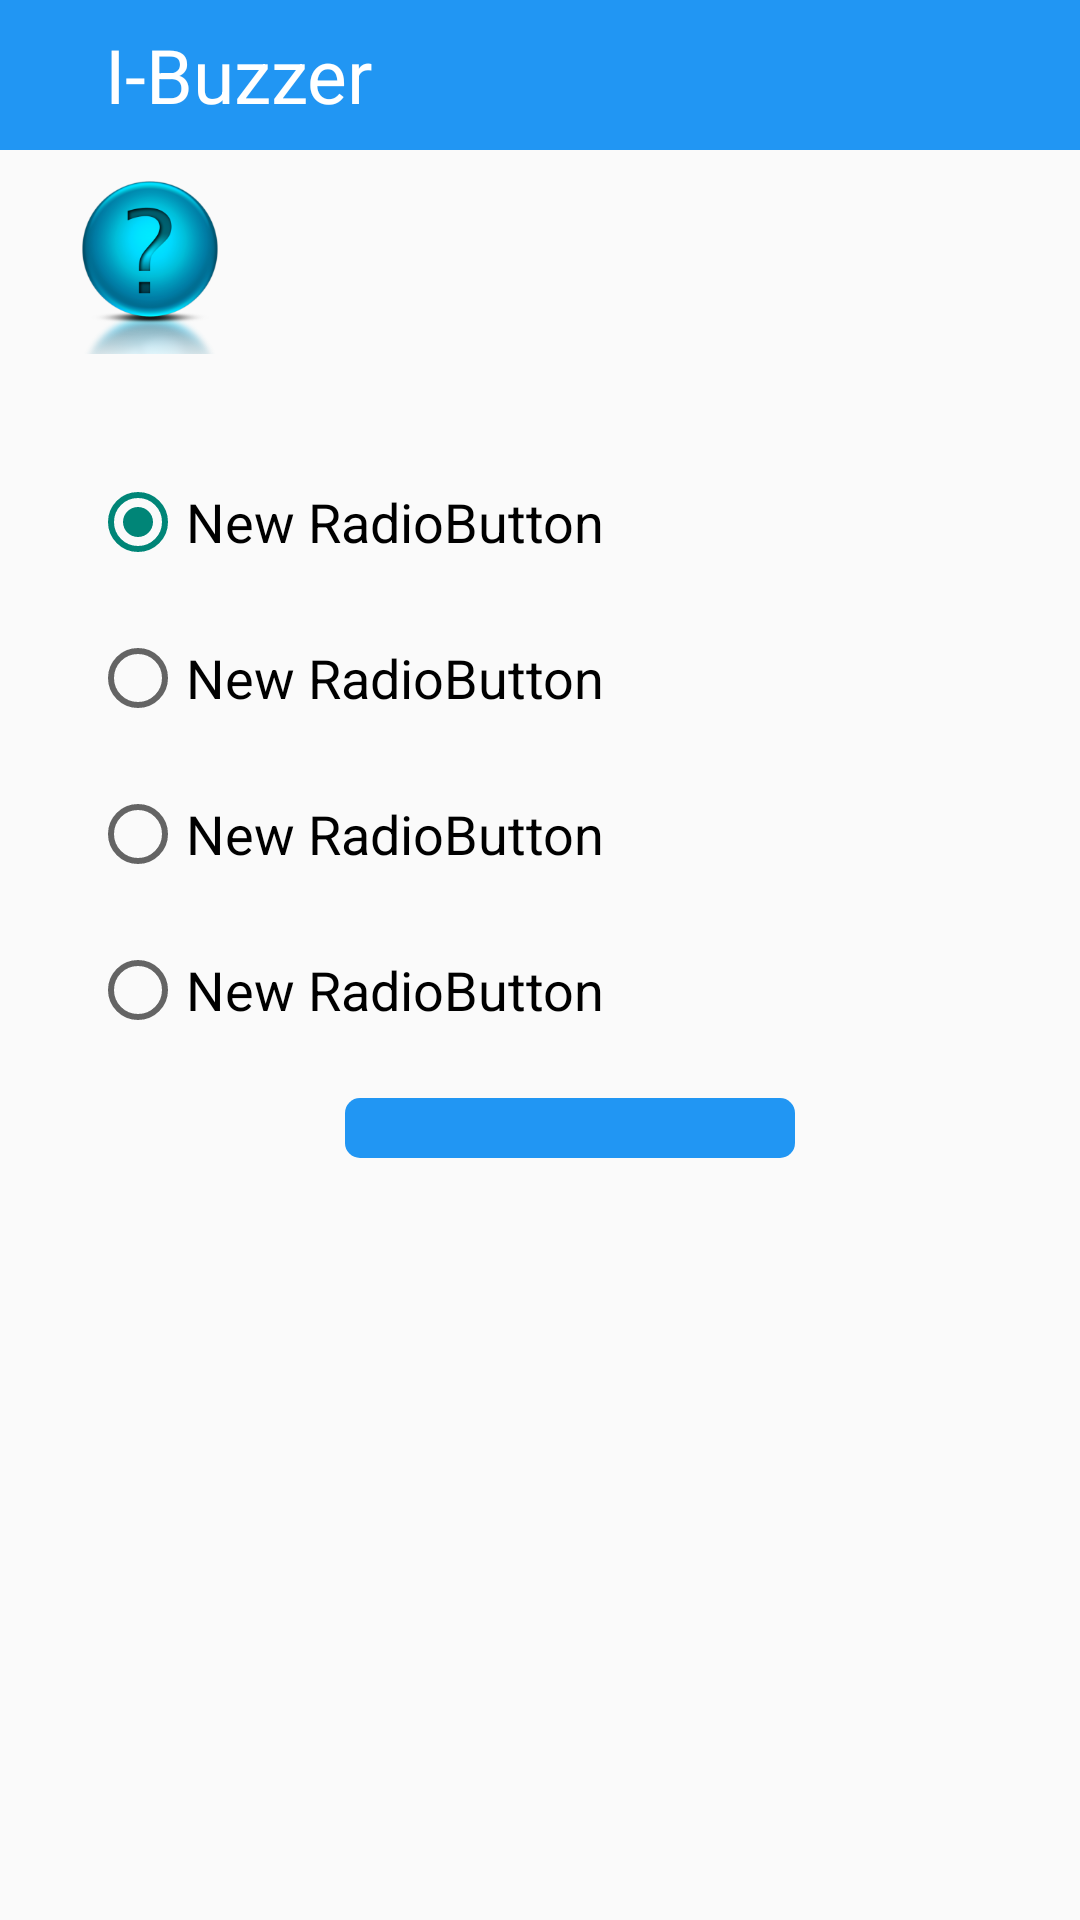

Produce the Android XML layout that renders to this screen, including the resource entries it uses.
<!-- AndroidManifest.xml: application theme AppTheme -->
<!-- res/layout/activity_question_display.xml -->
<LinearLayout xmlns:android="http://schemas.android.com/apk/res/android"
    xmlns:tools="http://schemas.android.com/tools" android:layout_width="match_parent"
    android:layout_height="match_parent"

    tools:context="com.ilp.ilpschedule.Question_display"
    android:orientation="vertical">
    <LinearLayout
        android:layout_width="match_parent"
        android:layout_height="50dp"
        android:background="#2196F3"
        android:orientation="horizontal"
        android:layout_marginBottom="8dp">
        <ImageView
            android:layout_width="30dp"
            android:layout_height="30dp"
            android:id="@+id/backbtn"
            android:layout_marginTop="8dp"
            android:layout_marginRight="5dp"
            android:src="@drawable/back"/>
        <TextView
            android:layout_width="wrap_content"
            android:layout_height="wrap_content"
            android:text="I-Buzzer"
            android:textSize="25dp"
            android:textColor="#fff"
            android:layout_gravity="center_vertical"/>
    </LinearLayout>
    <ScrollView
        android:layout_width="match_parent"
        android:layout_height="match_parent">
    <LinearLayout
        android:layout_marginLeft="20dp"
        android:layout_width="match_parent"
        android:layout_height="match_parent"
        android:orientation="vertical">
        <LinearLayout
            android:layout_width="match_parent"
            android:layout_height="wrap_content"
            android:orientation="horizontal">
            <ImageView
                android:layout_width="60dp"
                android:layout_height="60dp"
                android:src="@drawable/questionicon"
                android:layout_gravity="center_vertical"/>
            <TextView
                android:layout_marginTop="30dp"
                android:layout_width="match_parent"
                android:layout_height="wrap_content"

                android:textStyle="italic"
                android:id="@+id/dispques"
                android:textSize="22dp"
                android:textColor="#333"
                android:layout_marginLeft="10dp"
                android:layout_marginRight="10dp"
                android:gravity="center_vertical"

                />

        </LinearLayout>


        <RadioGroup
            android:layout_width="match_parent"
            android:layout_marginTop="30dp"
            android:layout_height="wrap_content"
            android:id="@+id/rg">

            <RadioButton
                android:textSize="18dp"
                android:layout_margin="10dp"
                android:layout_width="wrap_content"
                android:layout_height="wrap_content"
                android:text="New RadioButton"
                android:id="@+id/rb1"
                android:checked="true" />

            <RadioButton
                android:textSize="18dp"
                android:layout_margin="10dp"
                android:layout_width="wrap_content"
                android:layout_height="wrap_content"
                android:text="New RadioButton"
                android:id="@+id/rb2"
                android:checked="false" />

            <RadioButton
                android:textSize="18dp"
                android:layout_margin="10dp"
                android:layout_width="wrap_content"
                android:layout_height="wrap_content"
                android:text="New RadioButton"

                android:id="@+id/rb3"
                android:checked="false" />

            <RadioButton
                android:textSize="18dp"
                android:layout_margin="10dp"
                android:layout_width="wrap_content"
                android:layout_height="wrap_content"
                android:text="New RadioButton"
                android:id="@+id/rb4"
                android:checked="false" />
        </RadioGroup>

        <ImageButton
            android:id="@+id/submitbtn"
            android:layout_width="150dp"
            android:layout_marginTop="10dp"
            android:layout_marginBottom="20dp"
            android:layout_height="wrap_content"


            android:background="@drawable/btn_success"
            android:contentDescription="@string/send"
            android:layout_gravity="center_horizontal"
            android:padding="@dimen/padding_normal"
            android:src="@drawable/ic_send" />
    </LinearLayout>
    </ScrollView>
</LinearLayout>
<!-- resources referenced by this layout -->
<resources>
  <dimen name="padding_normal">10dp</dimen>
  <!-- drawable btn_success (drawable) -->
  <?xml version="1.0" encoding="utf-8"?>
  <selector xmlns:android="http://schemas.android.com/apk/res/android">
  
      <item android:drawable="@drawable/btn_success_active" android:state_pressed="true"></item>
      <item android:drawable="@drawable/btn_success_normal"></item>
  
  </selector>
  <!-- drawable questionicon: png bitmap (drawable, 47587 bytes) -->
  <string name="send">Send</string>
  <style name="AppTheme" parent="Theme.AppCompat.Light.DarkActionBar">
          <item name="windowActionBar">false</item>
          <item name="windowNoTitle">true</item>
      </style>
  <!-- drawable btn_success_active (drawable) -->
  <?xml version="1.0" encoding="utf-8"?>
  <shape xmlns:android="http://schemas.android.com/apk/res/android" >
  
      <corners android:radius="@dimen/button_corner_radius" />
  
      <solid android:color="@color/colorPrimaryDark" />
  
  </shape>
  <!-- drawable btn_success_normal (drawable) -->
  <?xml version="1.0" encoding="utf-8"?>
  <shape xmlns:android="http://schemas.android.com/apk/res/android" >
  
      <corners android:radius="@dimen/button_corner_radius" />
  
      <solid android:color="@color/colorPrimary" />
  
  </shape>
  <dimen name="button_corner_radius">5dp</dimen>
  <color name="colorPrimaryDark">#1565C0</color>
  <color name="colorPrimary">#2196F3</color>
</resources>
